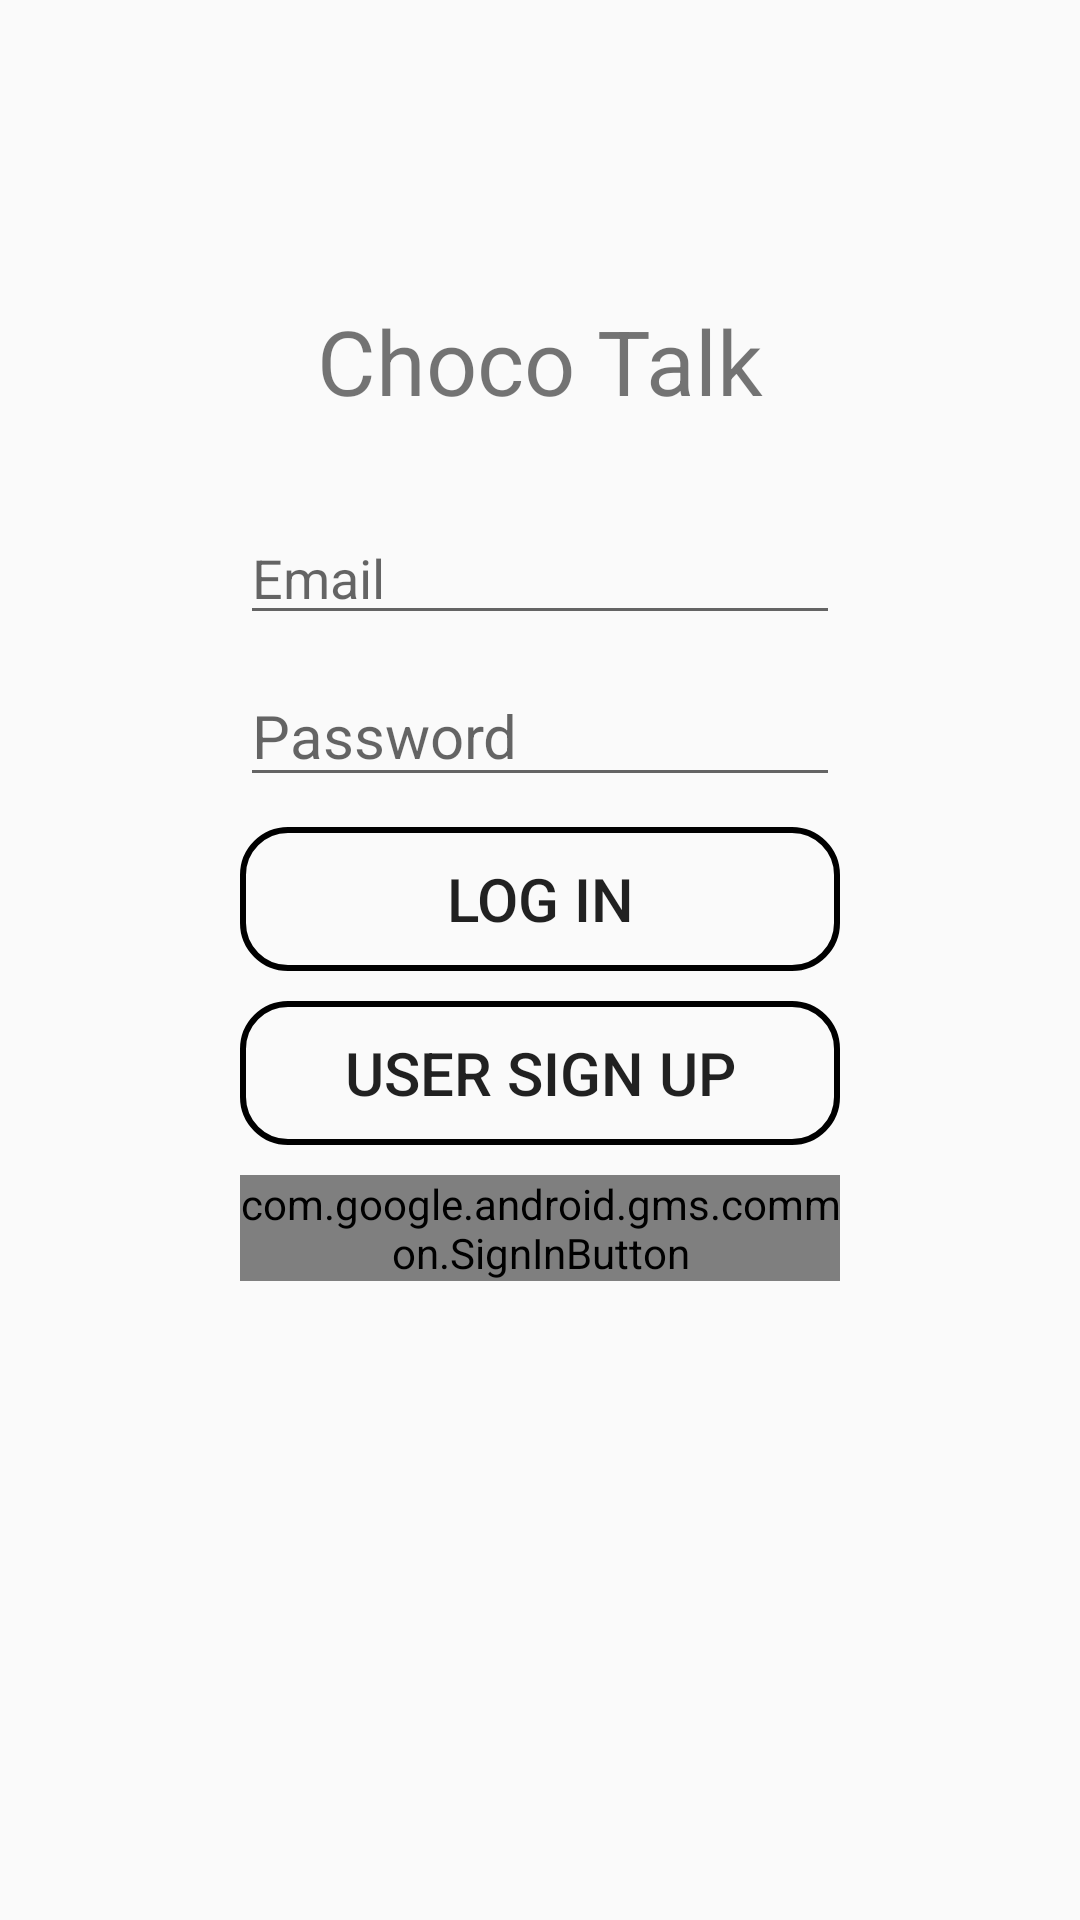

Android layout source for this screen:
<!-- AndroidManifest.xml: application theme AppTheme -->
<!-- res/layout/activity_auth.xml -->
<?xml version="1.0" encoding="utf-8"?>
<androidx.constraintlayout.widget.ConstraintLayout xmlns:android="http://schemas.android.com/apk/res/android"
    xmlns:app="http://schemas.android.com/apk/res-auto"
    xmlns:tools="http://schemas.android.com/tools"
    android:layout_width="match_parent"
    android:layout_height="match_parent"
    tools:context=".Auth.AuthActivity">

    <TextView
        android:id="@+id/text_view_title"
        android:layout_width="wrap_content"
        android:layout_height="wrap_content"
        android:text="Choco Talk"
        android:textSize="30dp"
        app:layout_constraintLeft_toLeftOf="parent"
        app:layout_constraintRight_toRightOf="parent"
        app:layout_constraintTop_toTopOf="parent"
        android:layout_marginTop="100dp"/>
    <EditText
        android:id="@+id/edit_text_email"
        android:layout_width="200dp"
        android:layout_height="wrap_content"
        app:layout_constraintTop_toBottomOf="@id/text_view_title"
        android:layout_marginTop="30dp"
        app:layout_constraintStart_toStartOf="parent"
        app:layout_constraintEnd_toEndOf="parent"
        android:hint="Email"
        android:inputType="textEmailAddress" />
    <EditText
        android:id="@+id/edit_text_password"
        android:layout_width="200dp"
        android:layout_height="wrap_content"
        android:textSize="20dp"
        app:layout_constraintTop_toBottomOf="@id/edit_text_email"
        android:layout_marginTop="10dp"
        app:layout_constraintStart_toStartOf="parent"
        app:layout_constraintEnd_toEndOf="parent"
        android:hint="Password"
        android:inputType="textPassword"
        />
    <Button
        android:id="@+id/button_sign_in"
        android:text="LOG IN"
        android:textSize="20dp"
        android:layout_width="200dp"
        android:layout_height="wrap_content"
        app:layout_constraintTop_toBottomOf="@id/edit_text_password"
        android:layout_marginTop="10dp"
        app:layout_constraintStart_toStartOf="parent"
        app:layout_constraintEnd_toEndOf="parent"
        android:background="@drawable/radius_button_style"
        />
    <Button
        android:id="@+id/button_sign_up"
        android:text="User Sign Up"
        android:textSize="20dp"
        android:layout_width="200dp"
        android:layout_height="wrap_content"
        app:layout_constraintTop_toBottomOf="@id/button_sign_in"
        android:layout_marginTop="10dp"
        app:layout_constraintStart_toStartOf="parent"
        app:layout_constraintEnd_toEndOf="parent"
        android:background="@drawable/radius_button_style"
        />
    <com.google.android.gms.common.SignInButton
        android:id="@+id/button_google_sign_in"
        android:layout_width="200dp"
        android:layout_height="wrap_content"
        app:layout_constraintTop_toBottomOf="@id/button_sign_up"
        android:layout_marginTop="10dp"
        app:layout_constraintStart_toStartOf="parent"
        app:layout_constraintEnd_toEndOf="parent"/>

    
    
    
    
    
    
    

    
    
    
    
</androidx.constraintlayout.widget.ConstraintLayout>
<!-- resources referenced by this layout -->
<resources>
  <!-- drawable radius_button_style (drawable) -->
  <?xml version="1.0" encoding="utf-8"?>
  <shape xmlns:android="http://schemas.android.com/apk/res/android"
      android:shape="rectangle" android:padding = "10dp">
      <corners
          android:bottomLeftRadius="15dp"
          android:bottomRightRadius="15dp"
          android:topLeftRadius="15dp"
          android:topRightRadius="15dp"></corners>
      <stroke android:width="2dp"></stroke>
  </shape>
  <style name="AppTheme" parent="Theme.AppCompat.Light.DarkActionBar">
          <item name="windowNoTitle">true</item>
          
          <item name="colorPrimary">@color/colorPrimary</item>
          <item name="colorPrimaryDark">@color/colorPrimaryDark</item>
          <item name="colorAccent">@color/colorAccent</item>
      </style>
  <!-- not gathered from this repository: default colours our renderer supplied (Android Studio template values) -->
  <color name="colorPrimary">#FF6200EE</color>
  <color name="colorPrimaryDark">#FF3700B3</color>
  <color name="colorAccent">#FF03DAC5</color>
</resources>
